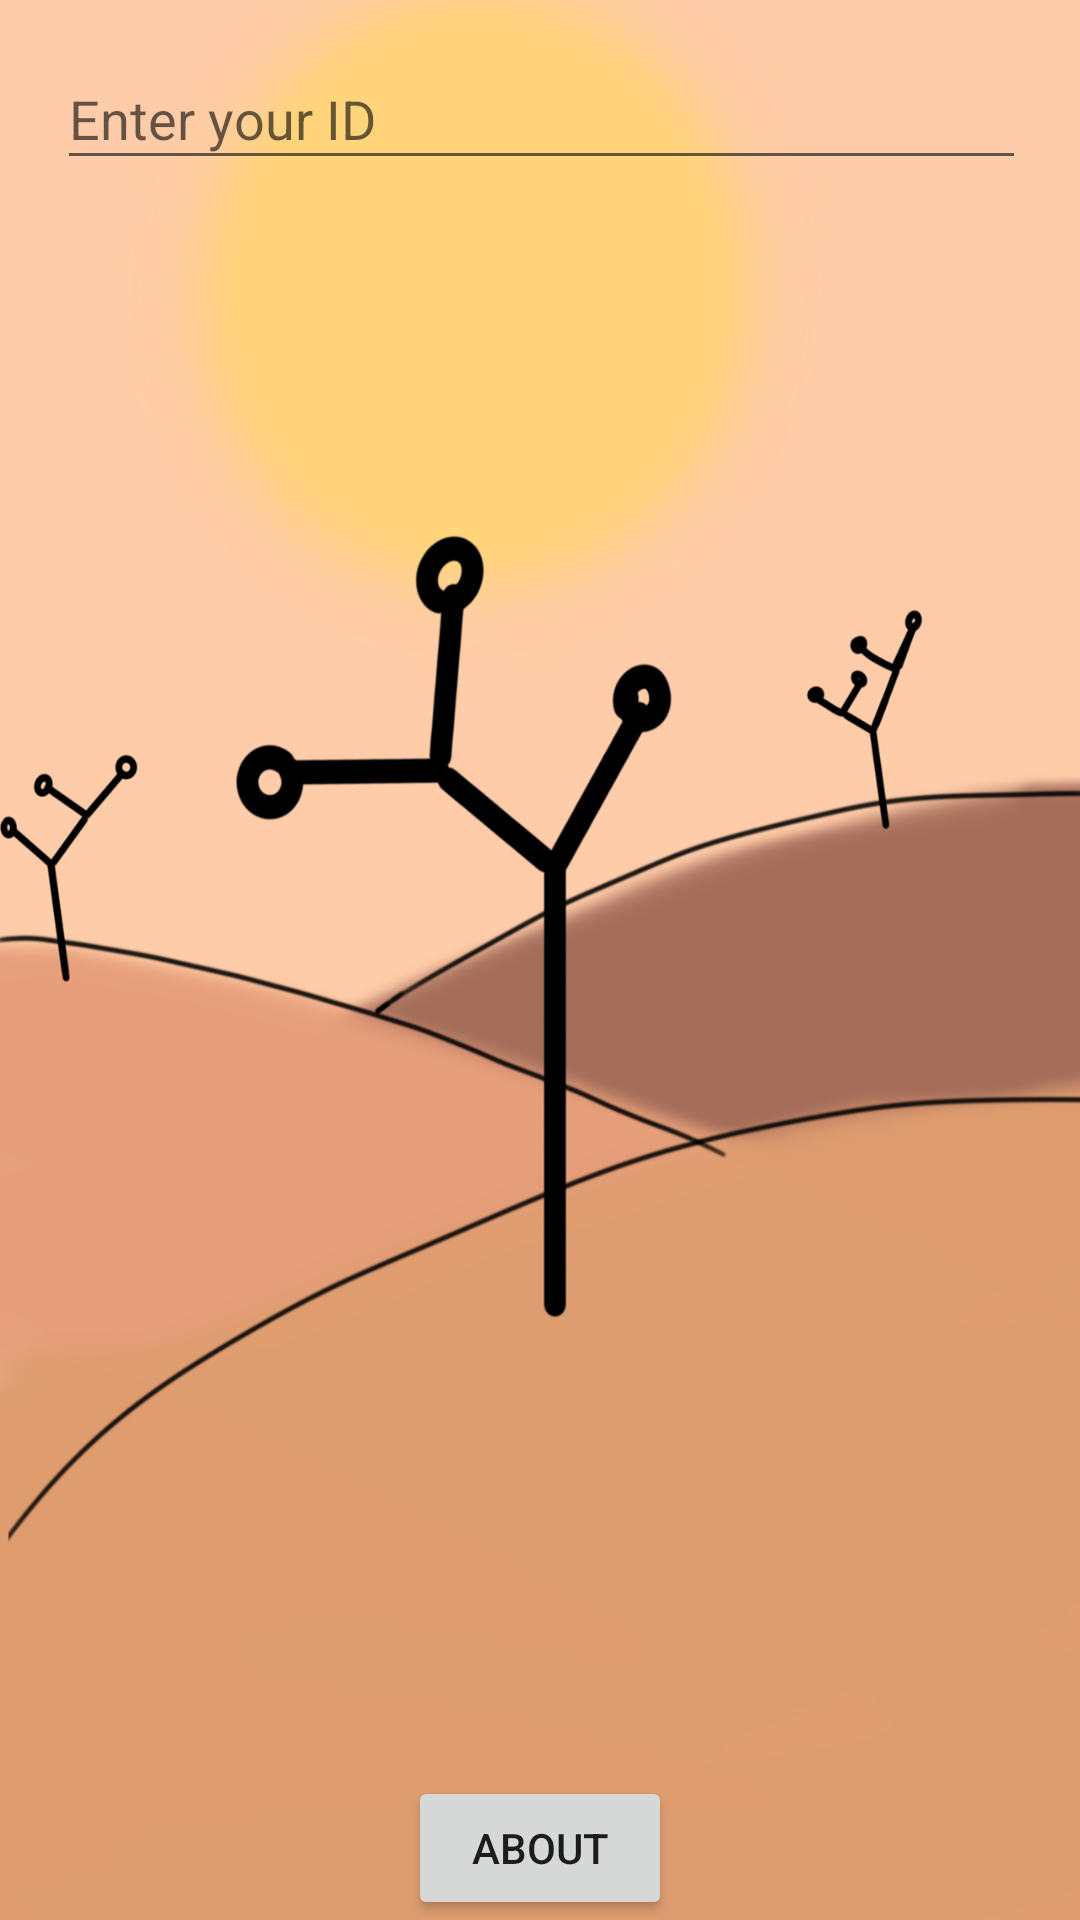

The Android layout XML behind this screen, and the referenced resources:
<!-- AndroidManifest.xml: application theme Theme.Huffmancode -->
<!-- res/layout/activity_main.xml -->
<?xml version="1.0" encoding="utf-8"?>

<androidx.constraintlayout.widget.ConstraintLayout xmlns:android="http://schemas.android.com/apk/res/android"
    xmlns:app="http://schemas.android.com/apk/res-auto"
    xmlns:tools="http://schemas.android.com/tools"
    android:layout_width="match_parent"
    android:layout_height="match_parent"
    tools:context=".MainActivity"
    android:background="@drawable/frontview">

    <EditText
        android:id="@+id/stringinput"
        android:layout_width="323dp"
        android:layout_height="44dp"
        android:layout_margin="16dp"
        android:layout_marginTop="80dp"
        android:ems="10"
        android:hint="Enter your ID"
        android:inputType="number"
        app:layout_constraintEnd_toEndOf="parent"
        app:layout_constraintHorizontal_bias="0.609"
        app:layout_constraintStart_toStartOf="parent"
        app:layout_constraintTop_toTopOf="parent" />


    <LinearLayout
        android:id="@+id/resultgroup"
        android:layout_width="match_parent"
        android:layout_height="400dp"
        android:gravity="center"
        android:orientation="vertical"
        android:visibility="invisible"
        app:layout_constraintBottom_toTopOf="@id/aboutbutton"
        app:layout_constraintEnd_toEndOf="parent"
        app:layout_constraintStart_toStartOf="parent"
        app:layout_constraintTop_toBottomOf="@id/stringinput">

        <TextView
            android:id="@+id/generatedstring"
            android:layout_width="match_parent"
            android:gravity="center"
            android:textSize="20sp"
            android:textStyle="bold"
            android:textColor="@color/white"
            android:background="@color/black"
            android:layout_height="0dp"
            android:layout_weight="1"
            android:layout_margin="16dp"

            />

        <TextView
            android:id="@+id/gotoprefixcodes"
            android:layout_width="match_parent"
            android:layout_height="0dp"
            android:layout_weight="1"

            android:layout_margin="16dp"
            android:background="@android:color/holo_orange_dark"
            android:gravity="center"
            android:onClick="goPrefix"
            android:text="Prefix Codes"
            android:textColor="@color/black"
            android:textSize="30sp"

            />

        <TextView
            android:id="@+id/gototree"
            android:layout_width="match_parent"
            android:layout_height="0dp"
            android:layout_weight="1"
            android:layout_margin="16dp"
            android:onClick="goTree"
            android:background="@android:color/holo_orange_dark"
            android:gravity="center"

            android:text="Tree"
            android:textColor="@color/black"
            android:textSize="30sp"
            />
    </LinearLayout>

    <Button
        android:id="@+id/aboutbutton"
        android:layout_width="wrap_content"
        android:layout_height="wrap_content"
        android:onClick="goAbout"
        android:text="About"
        app:layout_constraintBottom_toBottomOf="parent"
        app:layout_constraintEnd_toEndOf="parent"
        app:layout_constraintStart_toStartOf="parent" />


</androidx.constraintlayout.widget.ConstraintLayout>
<!-- resources referenced by this layout -->
<resources>
  <!-- drawable frontview: png bitmap (drawable, 443734 bytes) -->
  <style name="Theme.Huffmancode" parent="Theme.MaterialComponents.DayNight.DarkActionBar">
          
          <item name="colorPrimary">@color/purple_500</item>
          <item name="colorPrimaryVariant">@color/purple_700</item>
          <item name="colorOnPrimary">@color/white</item>
          
          <item name="colorSecondary">@color/teal_200</item>
          <item name="colorSecondaryVariant">@color/teal_700</item>
          <item name="colorOnSecondary">@color/black</item>
          
          <item name="android:statusBarColor" tools:targetApi="l">?attr/colorPrimaryVariant</item>
          
      </style>
  <!-- not gathered from this repository: default colours our renderer supplied (Android Studio template values) -->
  <color name="purple_500">#FF6200EE</color>
  <color name="purple_700">#FF3700B3</color>
  <color name="teal_200">#FF03DAC5</color>
  <color name="teal_700">#FF018786</color>
  <color name="black">#FF000000</color>
  <color name="white">#FFFFFFFF</color>
</resources>
